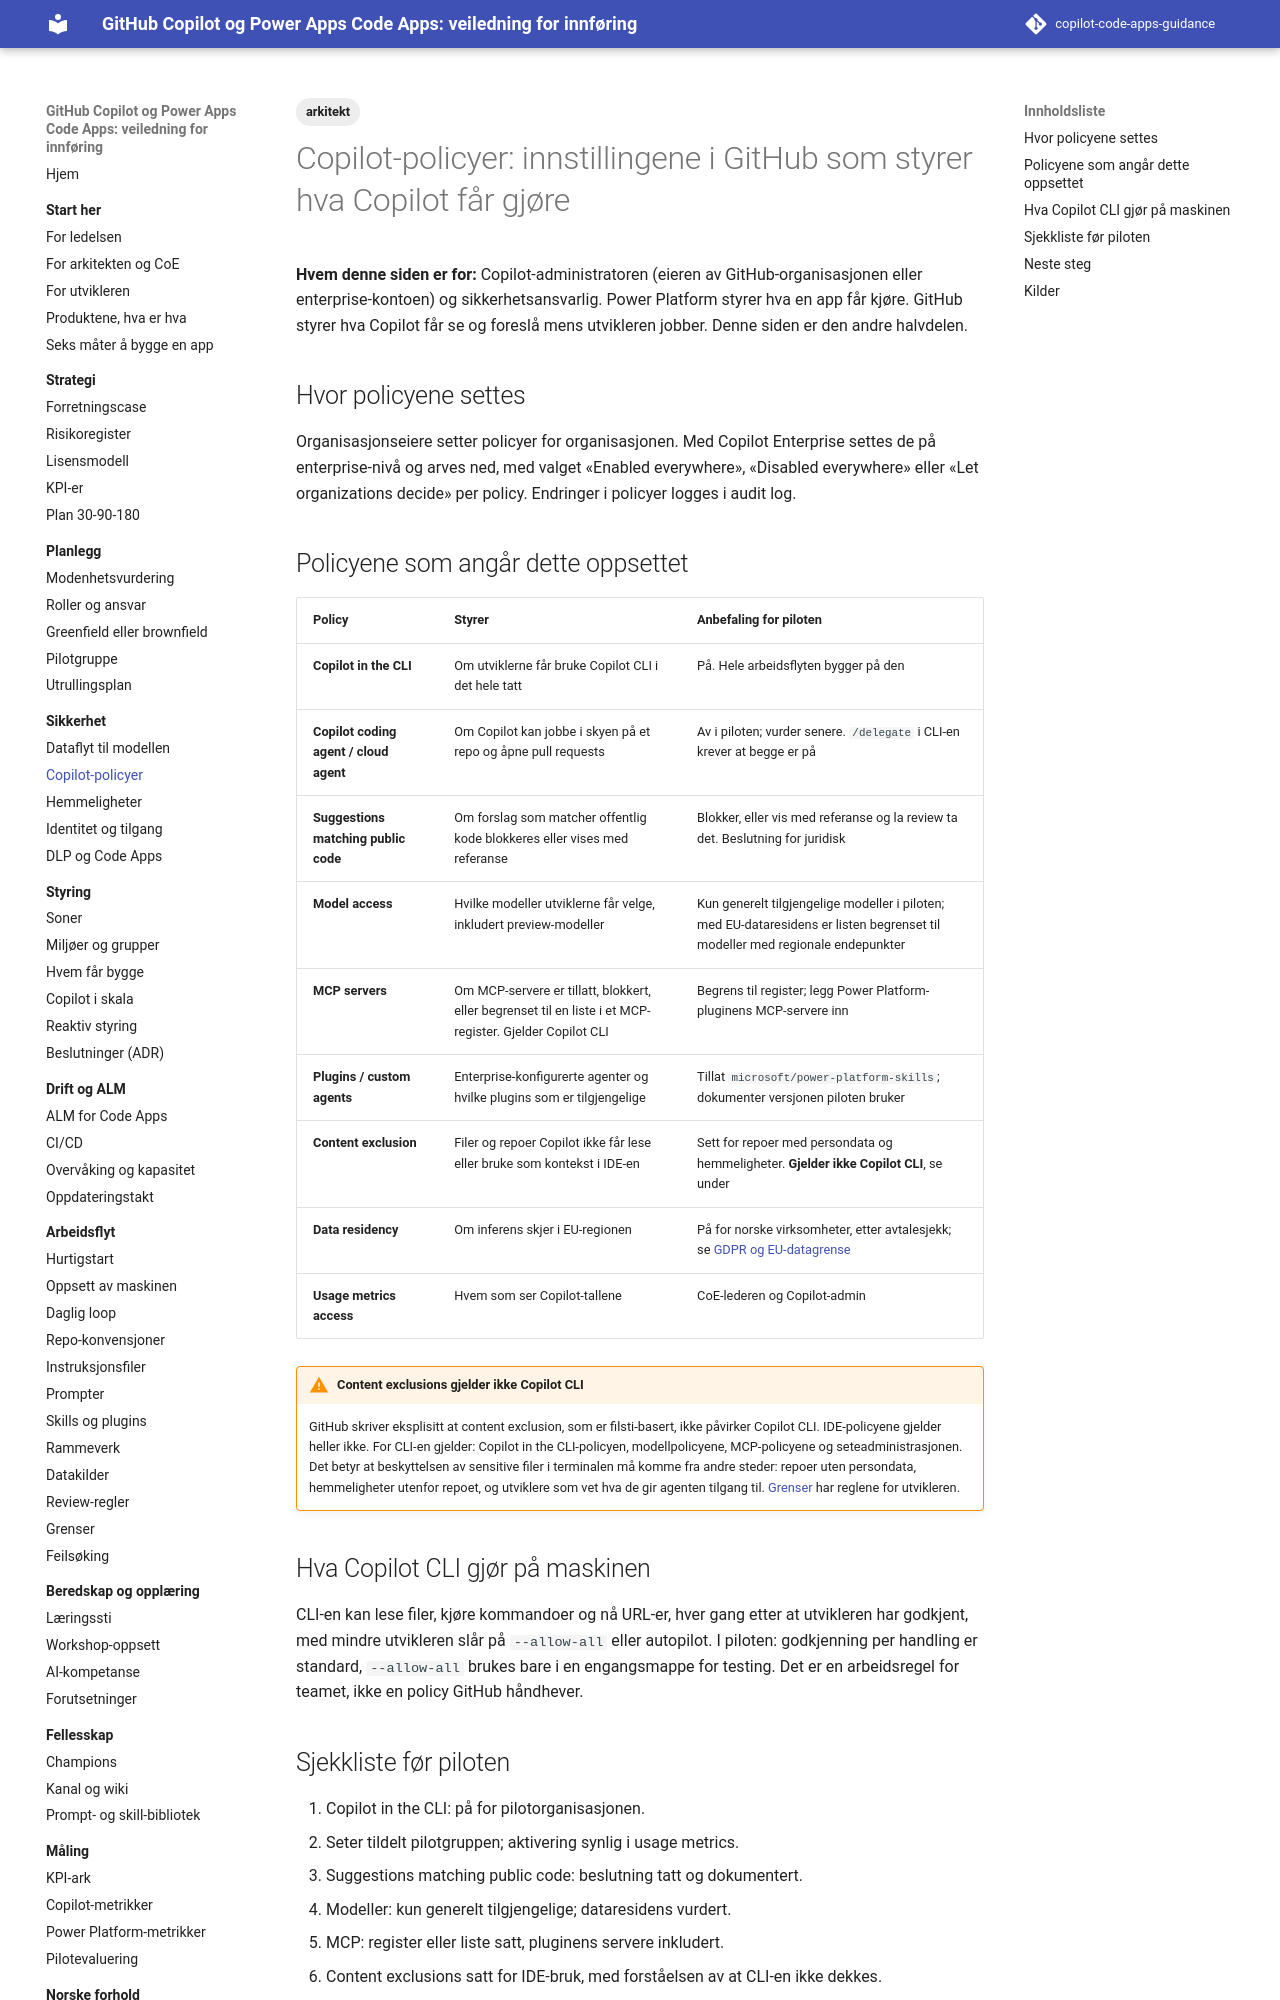

repository: Gakinchi/copilot-code-apps-guidance · page: sikkerhet/copilot-policyer/index.html · generator: mkdocs

---
title: Copilot-policyer
tags: [arkitekt]
verifisert: 2026-10-23
kilde: GITHUB DOCS
---

# Copilot-policyer: innstillingene i GitHub som styrer hva Copilot får gjøre

**Hvem denne siden er for:** Copilot-administratoren (eieren av GitHub-organisasjonen eller enterprise-kontoen) og sikkerhetsansvarlig. Power Platform styrer hva en app får kjøre. GitHub styrer hva Copilot får se og foreslå mens utvikleren jobber. Denne siden er den andre halvdelen.

## Hvor policyene settes

Organisasjonseiere setter policyer for organisasjonen. Med Copilot Enterprise settes de på enterprise-nivå og arves ned, med valget «Enabled everywhere», «Disabled everywhere» eller «Let organizations decide» per policy. Endringer i policyer logges i audit log.

## Policyene som angår dette oppsettet

| Policy | Styrer | Anbefaling for piloten |
|---|---|---|
| **Copilot in the CLI** | Om utviklerne får bruke Copilot CLI i det hele tatt | På. Hele arbeidsflyten bygger på den |
| **Copilot coding agent / cloud agent** | Om Copilot kan jobbe i skyen på et repo og åpne pull requests | Av i piloten; vurder senere. `/delegate` i CLI-en krever at begge er på |
| **Suggestions matching public code** | Om forslag som matcher offentlig kode blokkeres eller vises med referanse | Blokker, eller vis med referanse og la review ta det. Beslutning for juridisk |
| **Model access** | Hvilke modeller utviklerne får velge, inkludert preview-modeller | Kun generelt tilgjengelige modeller i piloten; med EU-dataresidens er listen begrenset til modeller med regionale endepunkter |
| **MCP servers** | Om MCP-servere er tillatt, blokkert, eller begrenset til en liste i et MCP-register. Gjelder Copilot CLI | Begrens til register; legg Power Platform-pluginens MCP-servere inn |
| **Plugins / custom agents** | Enterprise-konfigurerte agenter og hvilke plugins som er tilgjengelige | Tillat `microsoft/power-platform-skills`; dokumenter versjonen piloten bruker |
| **Content exclusion** | Filer og repoer Copilot ikke får lese eller bruke som kontekst i IDE-en | Sett for repoer med persondata og hemmeligheter. **Gjelder ikke Copilot CLI**, se under |
| **Data residency** | Om inferens skjer i EU-regionen | På for norske virksomheter, etter avtalesjekk; se [GDPR og EU-datagrense](../norge/gdpr-og-eu-datagrense.md) |
| **Usage metrics access** | Hvem som ser Copilot-tallene | CoE-lederen og Copilot-admin |

!!! warning "Content exclusions gjelder ikke Copilot CLI"
    GitHub skriver eksplisitt at content exclusion, som er filsti-basert, ikke påvirker Copilot CLI. IDE-policyene gjelder heller ikke. For CLI-en gjelder: Copilot in the CLI-policyen, modellpolicyene, MCP-policyene og seteadministrasjonen. Det betyr at beskyttelsen av sensitive filer i terminalen må komme fra andre steder: repoer uten persondata, hemmeligheter utenfor repoet, og utviklere som vet hva de gir agenten tilgang til. [Grenser](../arbeidsflyt/grenser.md) har reglene for utvikleren.

## Hva Copilot CLI gjør på maskinen

CLI-en kan lese filer, kjøre kommandoer og nå URL-er, hver gang etter at utvikleren har godkjent, med mindre utvikleren slår på `--allow-all` eller autopilot. I piloten: godkjenning per handling er standard, `--allow-all` brukes bare i en engangsmappe for testing. Det er en arbeidsregel for teamet, ikke en policy GitHub håndhever.
